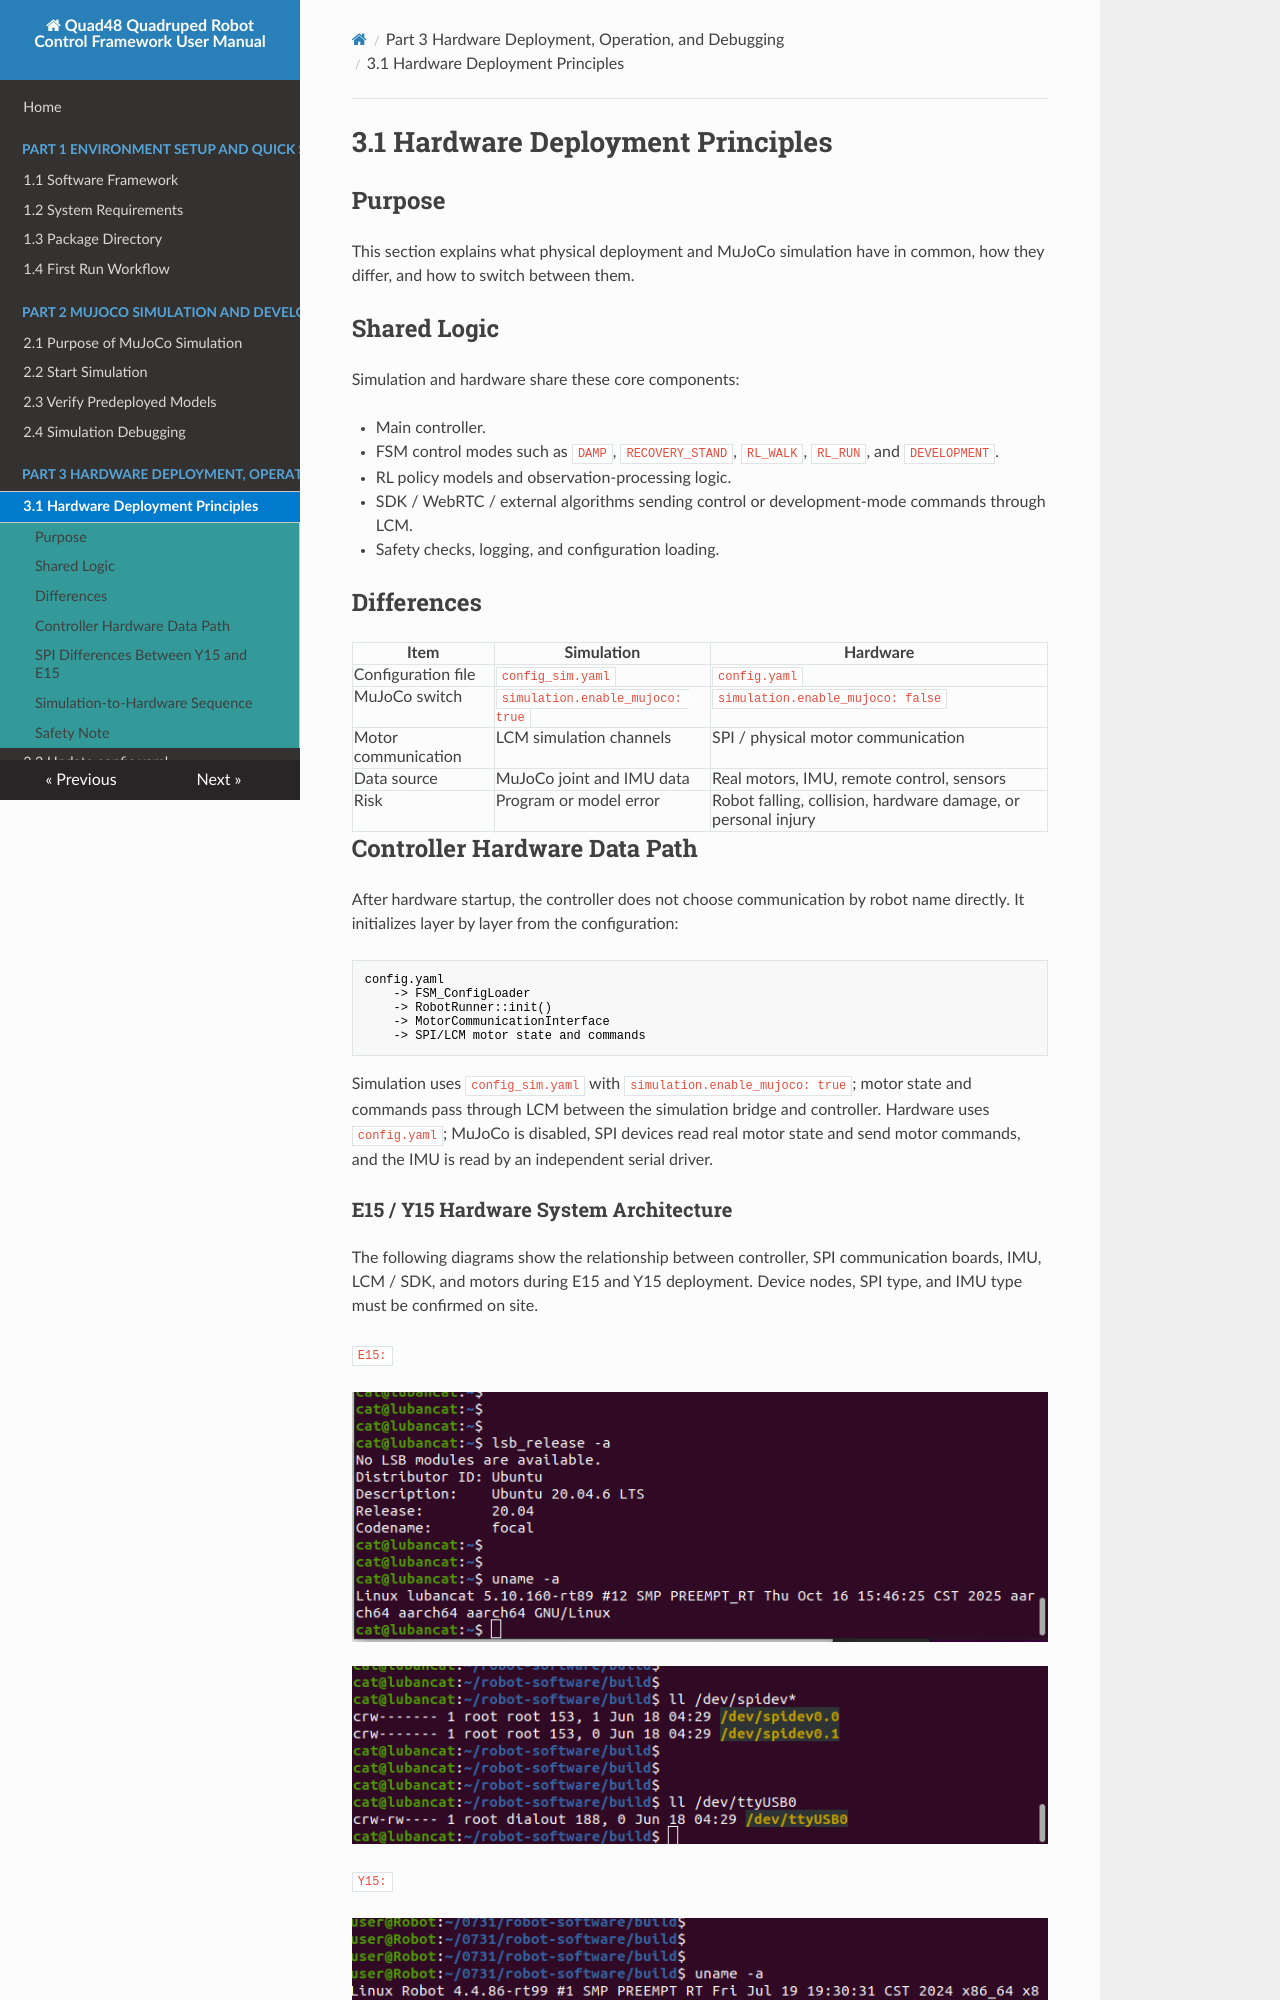

repository: YoboticsHub/yobotics_quad48 · page: part-3-hardware/1.principle.html · generator: mkdocs

# 3.1 Hardware Deployment Principles

## Purpose

This section explains what physical deployment and MuJoCo simulation have in common, how they differ, and how to switch between them.

## Shared Logic

Simulation and hardware share these core components:

- Main controller.
- FSM control modes such as `DAMP`, `RECOVERY_STAND`, `RL_WALK`, `RL_RUN`, and `DEVELOPMENT`.
- RL policy models and observation-processing logic.
- SDK / WebRTC / external algorithms sending control or development-mode commands through LCM.
- Safety checks, logging, and configuration loading.

## Differences

| Item | Simulation | Hardware |
| --- | --- | --- |
| Configuration file | `config_sim.yaml` | `config.yaml` |
| MuJoCo switch | `simulation.enable_mujoco: true` | `simulation.enable_mujoco: false` |
| Motor communication | LCM simulation channels | SPI / physical motor communication |
| Data source | MuJoCo joint and IMU data | Real motors, IMU, remote control, sensors |
| Risk | Program or model error | Robot falling, collision, hardware damage, or personal injury |

## Controller Hardware Data Path

After hardware startup, the controller does not choose communication by robot name directly. It initializes layer by layer from the configuration:

```text
config.yaml
    -> FSM_ConfigLoader
    -> RobotRunner::init()
    -> MotorCommunicationInterface
    -> SPI/LCM motor state and commands
```

Simulation uses `config_sim.yaml` with `simulation.enable_mujoco: true`; motor state and commands pass through LCM between the simulation bridge and controller. Hardware uses `config.yaml`; MuJoCo is disabled, SPI devices read real motor state and send motor commands, and the IMU is read by an independent serial driver.

### E15 / Y15 Hardware System Architecture

The following diagrams show the relationship between controller, SPI communication boards, IMU, LCM / SDK, and motors during E15 and Y15 deployment. Device nodes, SPI type, and IMU type must be confirmed on site.

`E15:`

![E15 system architecture](images/e15-system-architecture.png)

![E15 SPI_IMU](images/E15 spi_and_imu.png)

`Y15:`

![Y15 system architecture](images/y15-system-architecture.png)

![Y15 SPI_IMU](images/Y15 spi_and_imu.png)
